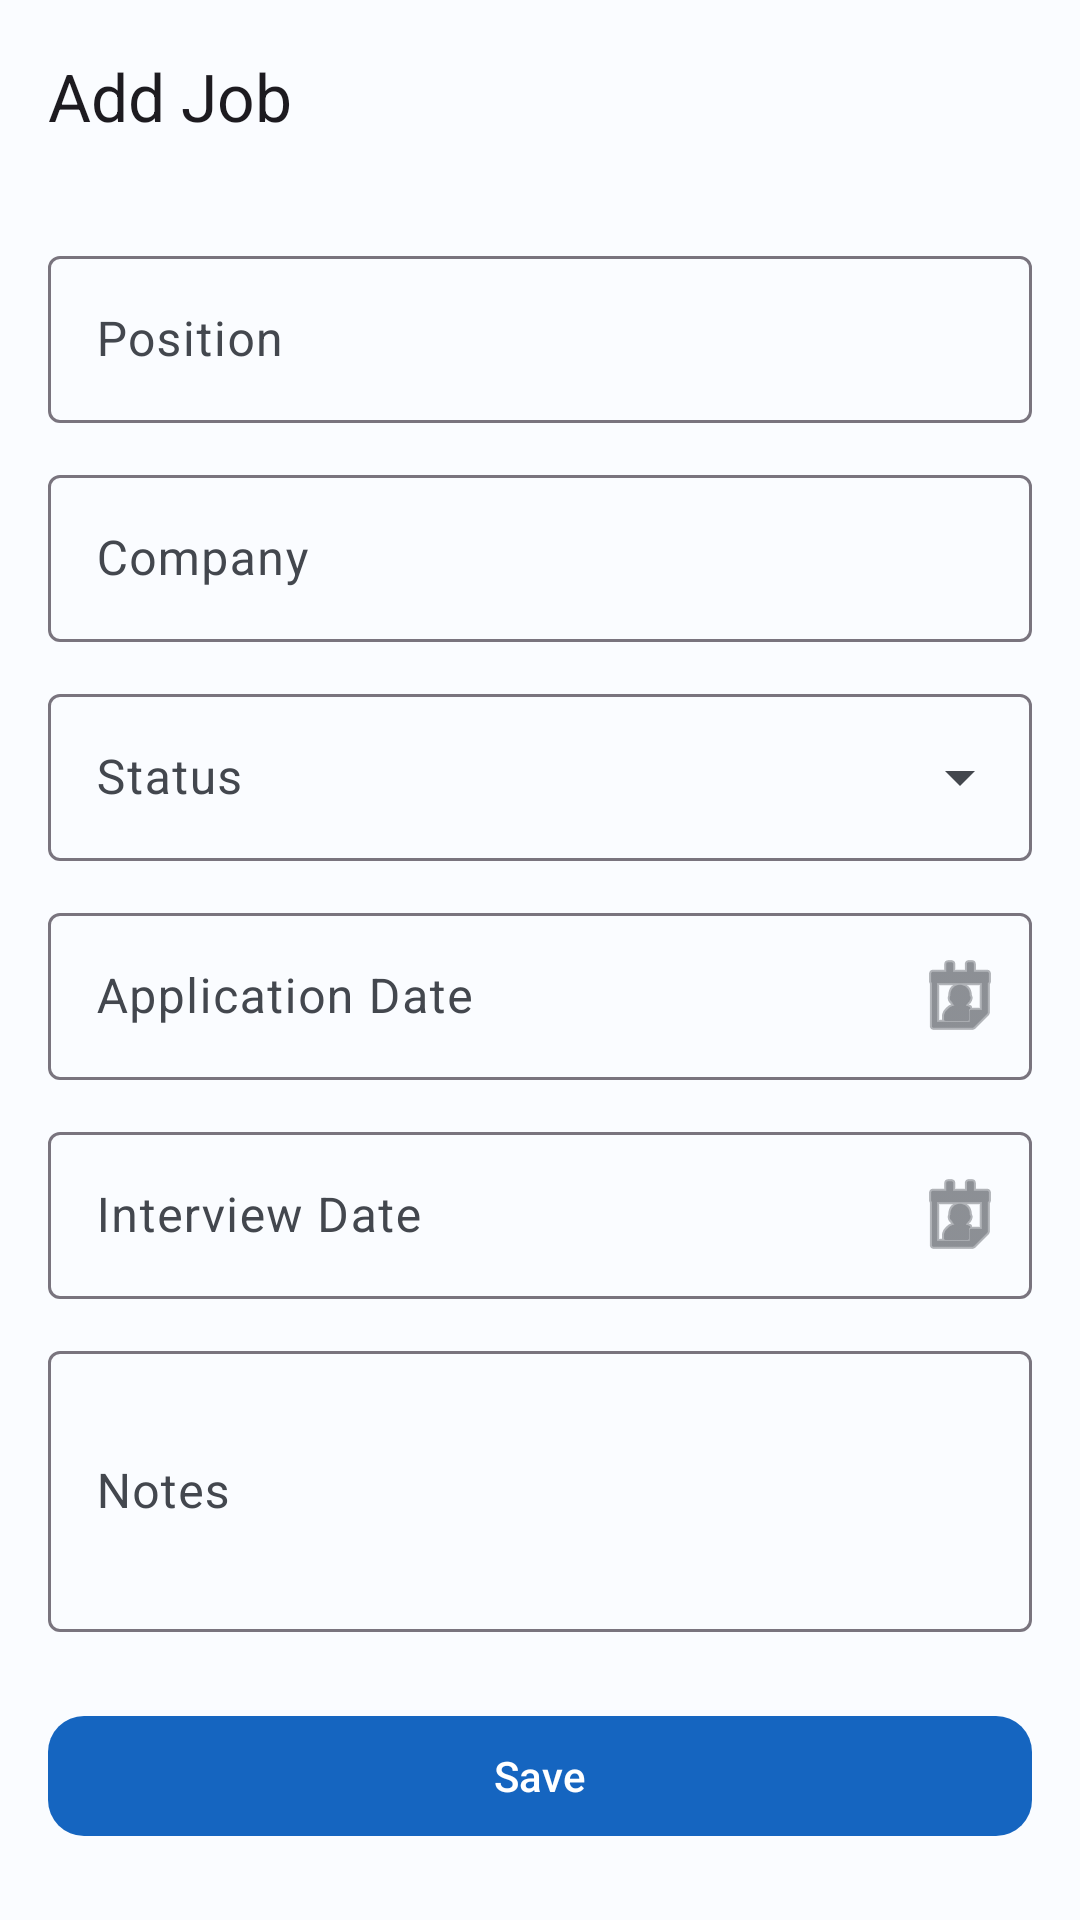

The Android layout XML behind this screen, and the referenced resources:
<!-- AndroidManifest.xml: application theme Theme.AIResumeBuilder -->
<!-- res/layout/activity_add_job.xml -->
<?xml version="1.0" encoding="utf-8"?>
<androidx.coordinatorlayout.widget.CoordinatorLayout
    xmlns:android="http://schemas.android.com/apk/res/android"
    xmlns:app="http://schemas.android.com/apk/res-auto"
    android:layout_width="match_parent"
    android:layout_height="match_parent">

    <com.google.android.material.appbar.AppBarLayout
        android:layout_width="match_parent"
        android:layout_height="wrap_content">
        <com.google.android.material.appbar.MaterialToolbar
            android:id="@+id/toolbar"
            android:layout_width="match_parent"
            android:layout_height="?attr/actionBarSize"
            app:title="@string/add_job"
            app:navigationIcon="@drawable/ic_arrow_back" />
    </com.google.android.material.appbar.AppBarLayout>

    <androidx.core.widget.NestedScrollView
        android:layout_width="match_parent"
        android:layout_height="match_parent"
        app:layout_behavior="@string/appbar_scrolling_view_behavior">

        <LinearLayout
            android:layout_width="match_parent"
            android:layout_height="wrap_content"
            android:orientation="vertical"
            android:padding="16dp">

            <com.google.android.material.textfield.TextInputLayout
                android:id="@+id/tilPosition"
                style="@style/Widget.Material3.TextInputLayout.OutlinedBox"
                android:layout_width="match_parent" android:layout_height="wrap_content"
                android:hint="@string/position" android:layout_marginBottom="12dp">
                <com.google.android.material.textfield.TextInputEditText
                    android:id="@+id/etPosition"
                    android:layout_width="match_parent" android:layout_height="wrap_content" />
            </com.google.android.material.textfield.TextInputLayout>

            <com.google.android.material.textfield.TextInputLayout
                android:id="@+id/tilCompany"
                style="@style/Widget.Material3.TextInputLayout.OutlinedBox"
                android:layout_width="match_parent" android:layout_height="wrap_content"
                android:hint="@string/company" android:layout_marginBottom="12dp">
                <com.google.android.material.textfield.TextInputEditText
                    android:id="@+id/etCompany"
                    android:layout_width="match_parent" android:layout_height="wrap_content" />
            </com.google.android.material.textfield.TextInputLayout>

            <com.google.android.material.textfield.TextInputLayout
                android:id="@+id/tilStatus"
                style="@style/Widget.Material3.TextInputLayout.OutlinedBox.ExposedDropdownMenu"
                android:layout_width="match_parent" android:layout_height="wrap_content"
                android:hint="@string/status" android:layout_marginBottom="12dp">
                <AutoCompleteTextView android:id="@+id/actvStatus"
                    android:layout_width="match_parent" android:layout_height="wrap_content"
                    android:inputType="none" />
            </com.google.android.material.textfield.TextInputLayout>

            <com.google.android.material.textfield.TextInputLayout
                android:id="@+id/tilAppDate"
                style="@style/Widget.Material3.TextInputLayout.OutlinedBox"
                android:layout_width="match_parent" android:layout_height="wrap_content"
                android:hint="@string/application_date"
                app:endIconMode="custom"
                app:endIconDrawable="@android:drawable/ic_menu_my_calendar"
                android:layout_marginBottom="12dp">
                <com.google.android.material.textfield.TextInputEditText
                    android:id="@+id/etAppDate"
                    android:layout_width="match_parent" android:layout_height="wrap_content"
                    android:focusable="false" android:clickable="true" />
            </com.google.android.material.textfield.TextInputLayout>

            <com.google.android.material.textfield.TextInputLayout
                android:id="@+id/tilInterviewDate"
                style="@style/Widget.Material3.TextInputLayout.OutlinedBox"
                android:layout_width="match_parent" android:layout_height="wrap_content"
                android:hint="@string/interview_date"
                app:endIconMode="custom"
                app:endIconDrawable="@android:drawable/ic_menu_my_calendar"
                android:layout_marginBottom="12dp">
                <com.google.android.material.textfield.TextInputEditText
                    android:id="@+id/etInterviewDate"
                    android:layout_width="match_parent" android:layout_height="wrap_content"
                    android:focusable="false" android:clickable="true" />
            </com.google.android.material.textfield.TextInputLayout>

            <com.google.android.material.textfield.TextInputLayout
                android:id="@+id/tilNotes"
                style="@style/Widget.Material3.TextInputLayout.OutlinedBox"
                android:layout_width="match_parent" android:layout_height="wrap_content"
                android:hint="@string/notes" android:layout_marginBottom="24dp">
                <com.google.android.material.textfield.TextInputEditText
                    android:id="@+id/etNotes"
                    android:layout_width="match_parent" android:layout_height="wrap_content"
                    android:inputType="textMultiLine" android:minLines="3" />
            </com.google.android.material.textfield.TextInputLayout>

            <com.google.android.material.button.MaterialButton
                android:id="@+id/btnSave"
                android:layout_width="match_parent" android:layout_height="wrap_content"
                android:text="@string/save"
                app:cornerRadius="12dp" />
        </LinearLayout>
    </androidx.core.widget.NestedScrollView>
</androidx.coordinatorlayout.widget.CoordinatorLayout>
<!-- resources referenced by this layout -->
<resources>
  <string name="add_job">Add Job</string>
  <string name="application_date">Application Date</string>
  <string name="company">Company</string>
  <string name="interview_date">Interview Date</string>
  <string name="notes">Notes</string>
  <string name="position">Position</string>
  <string name="save">Save</string>
  <string name="status">Status</string>
  <style name="Theme.AIResumeBuilder" parent="Theme.Material3.Light.NoActionBar">
          <item name="colorPrimary">@color/primary</item>
          <item name="colorOnPrimary">@color/on_primary</item>
          <item name="colorPrimaryContainer">@color/primary_container</item>
          <item name="colorOnPrimaryContainer">@color/on_primary_container</item>
          <item name="colorSecondary">@color/secondary</item>
          <item name="colorSecondaryContainer">@color/secondary_container</item>
          <item name="colorTertiary">@color/tertiary</item>
          <item name="colorTertiaryContainer">@color/tertiary_container</item>
          <item name="colorError">@color/error</item>
          <item name="colorSurface">@color/surface</item>
          <item name="colorOnSurface">@color/on_surface</item>
          <item name="colorSurfaceVariant">@color/surface_variant</item>
          <item name="colorOnSurfaceVariant">@color/on_surface_variant</item>
          <item name="android:colorBackground">@color/background</item>
          <item name="android:statusBarColor">@android:color/transparent</item>
          <item name="android:windowLightStatusBar">true</item>
          <item name="android:navigationBarColor">@android:color/transparent</item>
          <item name="android:windowLightNavigationBar">true</item>
          <item name="shapeAppearanceMediumComponent">@style/ShapeAppearance.AIResumeBuilder.MediumComponent</item>
          <item name="shapeAppearanceLargeComponent">@style/ShapeAppearance.AIResumeBuilder.LargeComponent</item>
      </style>
  <color name="primary">#1565C0</color>
  <color name="on_primary">#FFFFFF</color>
  <color name="primary_container">#D3E4FF</color>
  <color name="on_primary_container">#001C3D</color>
  <color name="secondary">#535F70</color>
  <color name="secondary_container">#D7E3F7</color>
  <color name="tertiary">#6B5778</color>
  <color name="tertiary_container">#F2DAFF</color>
  <color name="error">#BA1A1A</color>
  <color name="surface">#FAFCFF</color>
  <color name="on_surface">#191C20</color>
  <color name="surface_variant">#DFE2EB</color>
  <color name="on_surface_variant">#43474E</color>
  <color name="background">#FAFCFF</color>
  <style name="ShapeAppearance.AIResumeBuilder.MediumComponent" parent="ShapeAppearance.Material3.MediumComponent">
          <item name="cornerSize">12dp</item>
      </style>
  <style name="ShapeAppearance.AIResumeBuilder.LargeComponent" parent="ShapeAppearance.Material3.LargeComponent">
          <item name="cornerSize">16dp</item>
      </style>
</resources>
